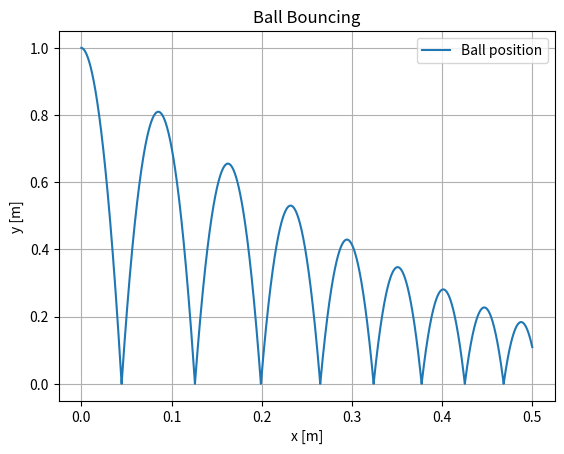

This chart was generated by the following Python code:
import numpy as np
import matplotlib.pyplot as plt
import time

# Helper Function: Get Free DOF
def getFreeIndex(isFixed):
    nv = len(isFixed)
    all_DOFs = np.zeros(nv * 2)  # Two DOFs per node (x and y coordinates)
    for c in range(nv):  # loop over the nodes
        if isFixed[c] != 0:  # c-th node is fixed
            all_DOFs[2*c + 1] = 1  # Fix y-coordinate of c-th node

    free_index = np.where(all_DOFs == 0)[0]
    return free_index

# Objective Function: Newton-Raphson Iteration
def objfun(q_guess, q_old, u_old, dt, tol_dq, maximum_iter, m, mMat, W, free_index):
    q_new = q_guess.copy()
    iter_count = 0
    error = tol_dq * 10
    flag = 1  # Start with a good simulation

    while error > tol_dq:
        # Compute elastic forces (none in this case)
        f = m / dt * ((q_new - q_old) / dt - u_old) - W
        # Compute Jacobian matrix
        J = mMat / dt**2.0
        # We only take the free part of f and J
        f_free = f[free_index]
        J_free = J[np.ix_(free_index, free_index)]

        # Solve for dq (delta q) using linear system
        dq_free = np.linalg.solve(J_free, f_free)

        # Update q_new with the displacement
        q_new[free_index] -= dq_free

        # Calculate error using the change in position
        error = np.linalg.norm(dq_free)
        iter_count += 1

        if iter_count > maximum_iter:
            flag = -1  # Exceeded max iterations
            break

    reactionForce = f  # Reaction forces at fixed DOFs (non-zero)

    return q_new, flag, reactionForce

# Main Simulation Code
# Inputs
nv = 1  # Number of nodes (single ball)
ndof = 2 * nv  # Degrees of freedom (2 per node, x and y)
dt = 1e-4  # Time step
maximum_iter = 100  # Max iterations for solving the system
totalTime = 5  # Total simulation time
tol_dq = 1e-6  # Convergence tolerance for position update

# Initial conditions
nodes = np.zeros((nv, 2))  # Positions of nodes (ball)
nodes[0, 0] = 0  # Initial x position
nodes[0, 1] = 1.0  # Initial y position (1 meter above the ground)

# Mass of the ball
mVector = np.zeros(ndof)
mVector[0:2] = 0.1  # Mass of the ball (0.1 kg)

mMat = np.diag(mVector)  # Mass matrix

# Gravitational force (gravity in the negative y-direction)
W = np.zeros(ndof)
g = np.array([0, -9.8])  # Gravity (m/s^2)
for c in range(nv):
    W[2*c:2*c+2] = mVector[2*c:2*c+2] * g

# Initial velocity (some initial x-velocity and downward velocity)
q0 = np.zeros(ndof)  # Initial positions (zeros)
q0[0] = nodes[0, 0]  # Initial x position
q0[1] = nodes[0, 1]  # Initial y position

q = q0.copy()  # Current positions
u = np.zeros(ndof)  # Initial velocities
u[0:2] = [0.1, -0.05]  # Initial x velocity (0.1 m/s) and downward y velocity (-0.05 m/s)

# Fixed and free DOFs (y-position is fixed when ball hits the ground)
isFixed = np.zeros(nv)  # 0 means free, 1 means fixed
free_index = getFreeIndex(isFixed)  # Get indices of free DOFs

# Bouncing parameters
e = 0.9  # Coefficient of restitution (elasticity of the bounce)

# Number of steps
Nsteps = round(totalTime / dt)
ctime = 0  # Current time
all_pos = np.zeros((Nsteps, ndof))  # To store positions at each step
all_pos[0, :] = q0

# Main time-stepping loop
for timeStep in range(1, Nsteps):
    print(f't = {ctime:.4f} s')
    ground = 0 # Boolean to check if the ball is on ground

    # Predictor step: Guess next position
    q_guess = q0.copy()
    q, error, reactionForce = objfun(q_guess, q0, u, dt, tol_dq, maximum_iter, mVector, mMat, W, free_index)

    # Check for ground hit and apply bounce
    if q[1] <= 0:  # If ball hits the ground
        ground = 1
        q[1] = 0  # Set y-position to 0 (ground level)
        print(f"Hit the ground! Velocity before bounce: {u[1]:.4f} m/s")
        y_vel = -e * u[1] # Reverse and reduce the velocity in y-direction due to bounce
        print(f"Velocity after bounce: {y_vel:.4f} m/s")

    # Check if the ball hits the ground (y < 0) and apply bouncing
    for c in range(nv):
        # If the ball's y-coordinate is below 0 (hits the ground)
        if isFixed[c] == 0 and q[2*c+1] < 0:
            q[2*c+1] = 0  # Set the y-coordinate to the ground level
            y_vel = -u[2*c+1] * e  # Reverse the velocity and scale it by the coefficient of restitution (bounce)
            ground = 1
            print(f"Hit the ground! Velocity before bounce: {y_vel:.4f} m/s")
            break  # Exit the loop since the ball has hit the ground

    # Corrector step (if any additional adjustment needed)
    needCorrector = False
    for c in range(nv):
        if isFixed[c] == 1 and reactionForce[2*c+1] < 0.0:  # If node is fixed and has a negative reaction force
            isFixed[c] = 0  # Free the node (no longer fixed)
            q_guess[2*c+1] = 0.0
            needCorrector = True
            break

    # Corrector step if necessary
    if needCorrector:
        free_index = getFreeIndex(isFixed)
        q, error, reactionForce = objfun(q_guess, q, u, dt, tol_dq, maximum_iter, mVector, mMat, W, free_index)

    # Update velocity and position
    u = (q - q0) / dt
    if ground == 1:
        u[1] = y_vel
    q0 = q.copy()  # Update old position

    # Store position data
    all_pos[timeStep, :] = q0
    ctime += dt  # Increment time



# Plot the results: Position of the ball over time
plt.figure()
plt.plot(all_pos[:, 0], all_pos[:, 1], label="Ball position")
plt.xlabel('x [m]')
plt.ylabel('y [m]')
plt.title('Ball Bouncing')
# plt.xlim([-0.2, 0.2])
# plt.ylim([0, 1.1])
plt.legend()
plt.grid(True)
plt.show()
